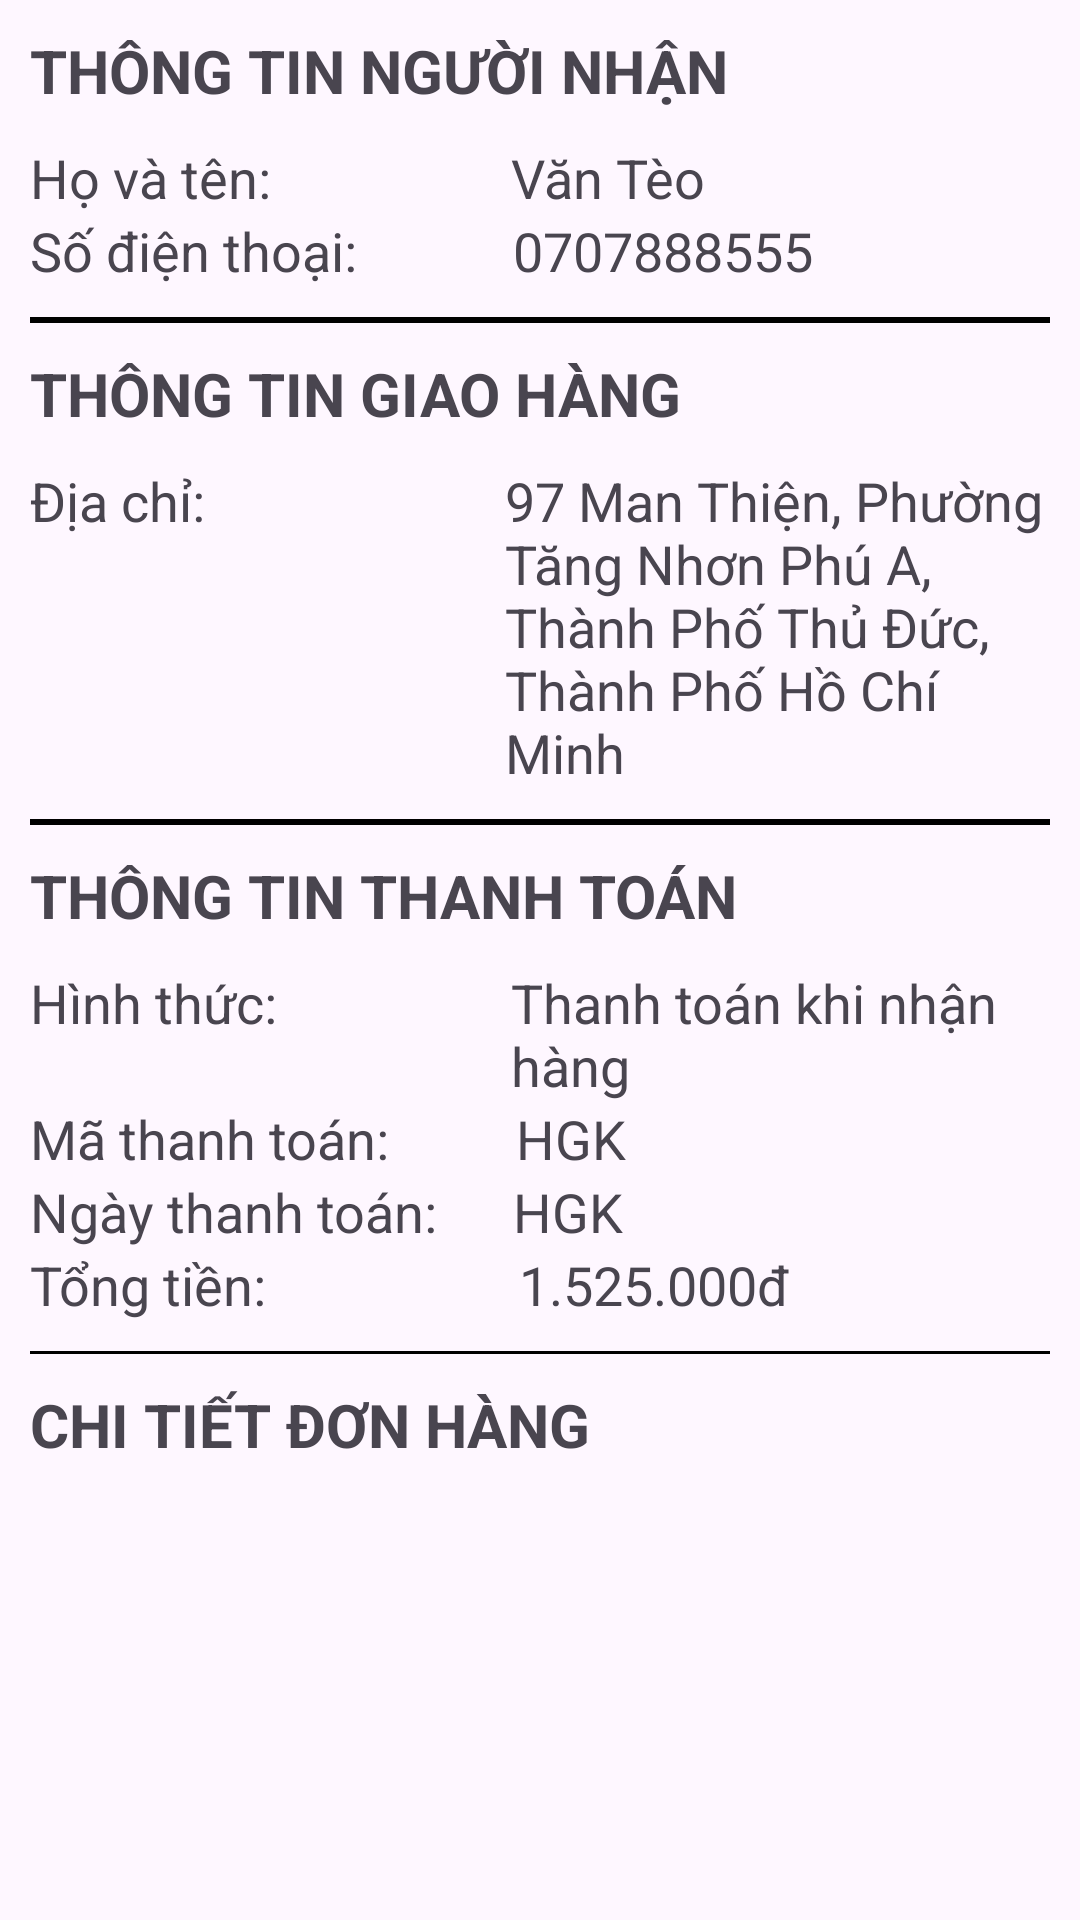

Write the Android layout XML for this screen, with the resource values it uses.
<!-- AndroidManifest.xml: application theme Theme.ClotingStoreManagementApp -->
<!-- res/layout/fragment_order_history_detail.xml -->
<?xml version="1.0" encoding="utf-8"?>

<androidx.constraintlayout.widget.ConstraintLayout  xmlns:android="http://schemas.android.com/apk/res/android"
    xmlns:app="http://schemas.android.com/apk/res-auto"
    xmlns:tools="http://schemas.android.com/tools"
    android:layout_width="match_parent"
    android:layout_height="match_parent"
    tools:context=".fragment.OrderHistoryDetailFragment">

    
    <LinearLayout
        android:id="@+id/linearLayout"
        android:layout_width="match_parent"
        android:layout_height="match_parent"
        android:orientation="vertical"
        android:padding="10dp"
        app:layout_constraintEnd_toEndOf="parent"
        app:layout_constraintStart_toStartOf="parent"
        app:layout_constraintTop_toTopOf="parent">

        <LinearLayout
            android:layout_width="match_parent"
            android:layout_height="wrap_content"
            android:orientation="vertical">

            <TextView
                android:layout_width="match_parent"
                android:layout_height="wrap_content"
                android:paddingBottom="10dp"
                android:text="THÔNG TIN NGƯỜI NHẬN"
                android:textSize="20dp"
                android:textStyle="bold" />

            <LinearLayout
                android:layout_width="match_parent"
                android:layout_height="wrap_content"
                android:orientation="horizontal">

                <TextView
                    android:layout_width="wrap_content"
                    android:layout_height="wrap_content"
                    android:layout_marginEnd="80dp"
                    android:text="Họ và tên:"
                    android:textSize="18dp" />

                <TextView
                    android:id="@+id/fullNameTextView"
                    android:layout_width="wrap_content"
                    android:layout_height="wrap_content"
                    android:text="Văn Tèo"
                    android:textSize="18dp" />

            </LinearLayout>

            <LinearLayout
                android:layout_width="match_parent"
                android:layout_height="wrap_content"
                android:orientation="horizontal">

                <TextView
                    android:layout_width="wrap_content"
                    android:layout_height="wrap_content"
                    android:layout_marginEnd="52dp"
                    android:text="Số điện thoại:"
                    android:textSize="18dp" />

                <TextView
                    android:id="@+id/phoneTextView"
                    android:layout_width="wrap_content"
                    android:layout_height="wrap_content"
                    android:text="0707888555"
                    android:textSize="18dp" />

            </LinearLayout>

            <View
                android:layout_width="match_parent"
                android:layout_height="2dp"
                android:layout_marginTop="10dp"
                android:layout_marginBottom="10dp"
                android:background="@color/black" />
        </LinearLayout>

        <LinearLayout
            android:layout_width="match_parent"
            android:layout_height="wrap_content"
            android:orientation="vertical">

            <TextView
                android:layout_width="match_parent"
                android:layout_height="wrap_content"
                android:paddingBottom="10dp"
                android:text="THÔNG TIN GIAO HÀNG"
                android:textSize="20dp"
                android:textStyle="bold" />

            <LinearLayout
                android:layout_width="match_parent"
                android:layout_height="wrap_content"
                android:orientation="horizontal">

                <TextView
                    android:layout_width="wrap_content"
                    android:layout_height="wrap_content"
                    android:layout_marginEnd="100dp"
                    android:text="Địa chỉ:"
                    android:textSize="18dp" />

                <TextView
                    android:id="@+id/addressTextView"
                    android:layout_width="wrap_content"
                    android:layout_height="wrap_content"
                    android:text="97 Man Thiện, Phường Tăng Nhơn Phú A, Thành Phố Thủ Đức, Thành Phố Hồ Chí Minh"
                    android:textSize="18dp" />

            </LinearLayout>

            <View
                android:layout_width="match_parent"
                android:layout_height="2dp"
                android:layout_marginTop="10dp"
                android:layout_marginBottom="10dp"
                android:background="@color/black" />
        </LinearLayout>

        <LinearLayout
            android:layout_width="match_parent"
            android:layout_height="wrap_content"
            android:orientation="vertical">

            <TextView
                android:layout_width="match_parent"
                android:layout_height="wrap_content"
                android:paddingBottom="10dp"
                android:text="THÔNG TIN THANH TOÁN"
                android:textSize="20dp"
                android:textStyle="bold" />

            <LinearLayout
                android:layout_width="match_parent"
                android:layout_height="wrap_content"
                android:orientation="horizontal">

                <TextView
                    android:layout_width="wrap_content"
                    android:layout_height="wrap_content"
                    android:layout_marginEnd="78dp"
                    android:text="Hình thức:"
                    android:textSize="18dp" />

                <TextView
                    android:layout_width="wrap_content"
                    android:layout_height="wrap_content"
                    android:text="Thanh toán khi nhận hàng"
                    android:textSize="18dp" />

            </LinearLayout>

            <LinearLayout
                android:layout_width="match_parent"
                android:layout_height="wrap_content"
                android:orientation="horizontal">

                <TextView
                    android:layout_width="wrap_content"
                    android:layout_height="wrap_content"
                    android:layout_marginEnd="42dp"
                    android:text="Mã thanh toán:"
                    android:textSize="18dp" />

                <TextView
                    android:id="@+id/paymentCodeTextView"
                    android:layout_width="wrap_content"
                    android:layout_height="wrap_content"
                    android:text="HGK"
                    android:textSize="18dp" />

            </LinearLayout>

            <LinearLayout
                android:layout_width="match_parent"
                android:layout_height="wrap_content"
                android:orientation="horizontal">

                <TextView
                    android:layout_width="wrap_content"
                    android:layout_height="wrap_content"
                    android:layout_marginEnd="25dp"
                    android:text="Ngày thanh toán:"
                    android:textSize="18dp" />

                <TextView
                    android:id="@+id/paymentDateTextView"
                    android:layout_width="wrap_content"
                    android:layout_height="wrap_content"
                    android:text="HGK"
                    android:textSize="18dp" />

            </LinearLayout>

            <LinearLayout
                android:layout_width="match_parent"
                android:layout_height="wrap_content"
                android:orientation="horizontal">

                <TextView
                    android:layout_width="wrap_content"
                    android:layout_height="wrap_content"
                    android:layout_marginEnd="84dp"
                    android:text="Tổng tiền:"
                    android:textSize="18dp" />

                <TextView
                    android:id="@+id/totalPriceTextView"
                    android:layout_width="wrap_content"
                    android:layout_height="wrap_content"
                    android:text="1.525.000đ"
                    android:textSize="18dp" />

            </LinearLayout>

            <View
                android:layout_width="match_parent"
                android:layout_height="1dp"
                android:layout_marginTop="10dp"
                android:layout_marginBottom="10dp"
                android:background="@color/black" />
        </LinearLayout>

        <LinearLayout
            android:layout_width="match_parent"
            android:layout_height="wrap_content"
            android:orientation="vertical">

            <TextView
                android:layout_width="match_parent"
                android:layout_height="wrap_content"
                android:paddingBottom="10dp"
                android:text="CHI TIẾT ĐƠN HÀNG"
                android:textSize="20dp"
                android:textStyle="bold" />

            <androidx.recyclerview.widget.RecyclerView
                android:id="@+id/rcv_order_item"
                android:layout_width="match_parent"
                android:layout_height="match_parent" />
        </LinearLayout>
    </LinearLayout>


</androidx.constraintlayout.widget.ConstraintLayout >
<!-- resources referenced by this layout -->
<resources>
  <color name="black">#FF000000</color>
  <style name="Theme.ClotingStoreManagementApp" parent="Base.Theme.ClotingStoreManagementApp" />
  <style name="Base.Theme.ClotingStoreManagementApp" parent="Theme.Material3.DayNight.NoActionBar">
          
          
          <item name="android:statusBarColor">@color/toolbar_color</item>
      </style>
  <color name="toolbar_color">#FD8639</color>
</resources>
